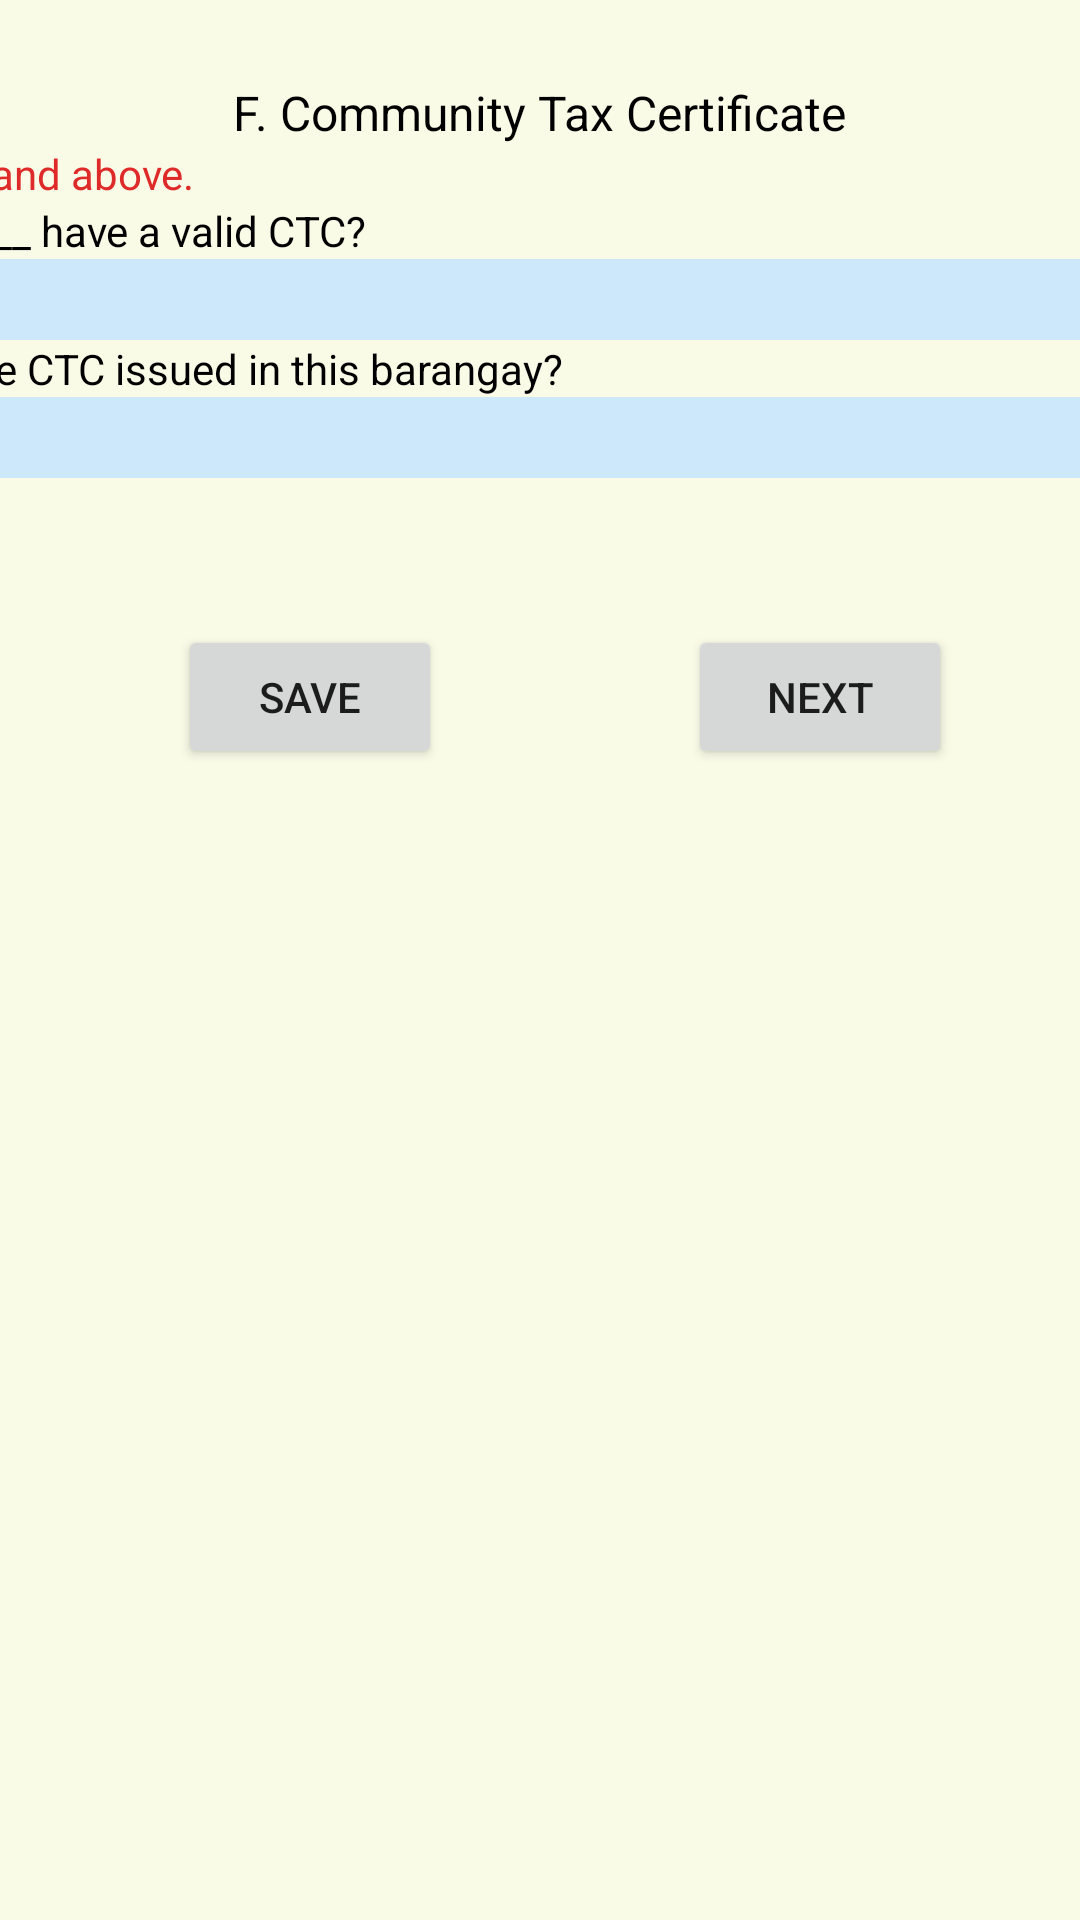

Produce the Android XML layout that renders to this screen, including the resource entries it uses.
<!-- AndroidManifest.xml: application theme Theme.Popeye -->
<!-- res/layout/activity_community_tax_cert.xml -->
<?xml version="1.0" encoding="utf-8"?>
<androidx.constraintlayout.widget.ConstraintLayout xmlns:android="http://schemas.android.com/apk/res/android"
    xmlns:app="http://schemas.android.com/apk/res-auto"
    xmlns:tools="http://schemas.android.com/tools"
    android:layout_width="match_parent"
    android:layout_height="match_parent"
    android:background="#F9FBE7"
    tools:context=".communityTaxCert">

    <TextView
        android:id="@+id/textView50"
        android:layout_width="wrap_content"
        android:layout_height="wrap_content"
        android:text="F. Community Tax Certificate"
        android:textColor="#000000"
        android:textSize="16sp"
        app:layout_constraintBottom_toBottomOf="parent"
        app:layout_constraintEnd_toEndOf="parent"
        app:layout_constraintStart_toStartOf="parent"
        app:layout_constraintTop_toTopOf="parent"
        app:layout_constraintVertical_bias="0.043" />

    <ScrollView
        android:id="@+id/scrollView8"
        android:layout_width="522dp"
        android:layout_height="160dp"
        app:layout_constraintBottom_toBottomOf="parent"
        app:layout_constraintEnd_toEndOf="parent"
        app:layout_constraintHorizontal_bias="0.496"
        app:layout_constraintStart_toStartOf="parent"
        app:layout_constraintTop_toBottomOf="@+id/textView50"
        app:layout_constraintVertical_bias="0.0">

        <LinearLayout
            android:layout_width="match_parent"
            android:layout_height="wrap_content"
            android:orientation="vertical">

            <TextView
                android:id="@+id/textView105"
                android:layout_width="match_parent"
                android:layout_height="wrap_content"
                android:text="Note: for 18 and above."
                android:textColor="#DF2A2A" />

            <TextView
                android:id="@+id/textView51"
                android:layout_width="match_parent"
                android:layout_height="wrap_content"
                android:text="42-A. Does ___ have a valid CTC?"
                android:textColor="#000000" />

            <Spinner
                android:id="@+id/q42A"
                android:layout_width="match_parent"
                android:layout_height="27dp"
                android:background="#CDE8FA" />

            <TextView
                android:id="@+id/textView52"
                android:layout_width="match_parent"
                android:layout_height="wrap_content"
                android:text="42-B. Was the CTC issued in this barangay?"
                android:textColor="#000000" />

            <Spinner
                android:id="@+id/q42B"
                android:layout_width="match_parent"
                android:layout_height="27dp"
                android:background="#CDE8FA" />

        </LinearLayout>
    </ScrollView>

    <Button
        android:id="@+id/button5"
        android:layout_width="wrap_content"
        android:layout_height="wrap_content"
        android:text="save"
        app:layout_constraintBottom_toBottomOf="parent"
        app:layout_constraintEnd_toEndOf="parent"
        app:layout_constraintHorizontal_bias="0.218"
        app:layout_constraintStart_toStartOf="parent"
        app:layout_constraintTop_toBottomOf="@+id/scrollView8"
        app:layout_constraintVertical_bias="0.0" />

    <Button
        android:id="@+id/button6"
        android:layout_width="wrap_content"
        android:layout_height="wrap_content"
        android:text="next"
        app:layout_constraintBottom_toBottomOf="parent"
        app:layout_constraintEnd_toEndOf="parent"
        app:layout_constraintHorizontal_bias="0.659"
        app:layout_constraintStart_toEndOf="@+id/button5"
        app:layout_constraintTop_toBottomOf="@+id/scrollView8"
        app:layout_constraintVertical_bias="0.0" />
</androidx.constraintlayout.widget.ConstraintLayout>
<!-- resources referenced by this layout -->
<resources>
  <style name="Theme.Popeye" parent="Theme.MaterialComponents.DayNight.DarkActionBar">
          
          <item name="colorPrimary">@color/purple_500</item>
          <item name="colorPrimaryVariant">@color/purple_700</item>
          <item name="colorOnPrimary">@color/white</item>
          
          <item name="colorSecondary">@color/teal_200</item>
          <item name="colorSecondaryVariant">@color/teal_700</item>
          <item name="colorOnSecondary">@color/black</item>
          
          <item name="android:statusBarColor" tools:targetApi="l">?attr/colorPrimaryVariant</item>
          
      </style>
  <!-- not gathered from this repository: default colours our renderer supplied (Android Studio template values) -->
  <color name="purple_500">#FF6200EE</color>
  <color name="purple_700">#FF3700B3</color>
  <color name="teal_200">#FF03DAC5</color>
  <color name="teal_700">#FF018786</color>
  <color name="black">#FF000000</color>
  <color name="white">#FFFFFFFF</color>
</resources>
